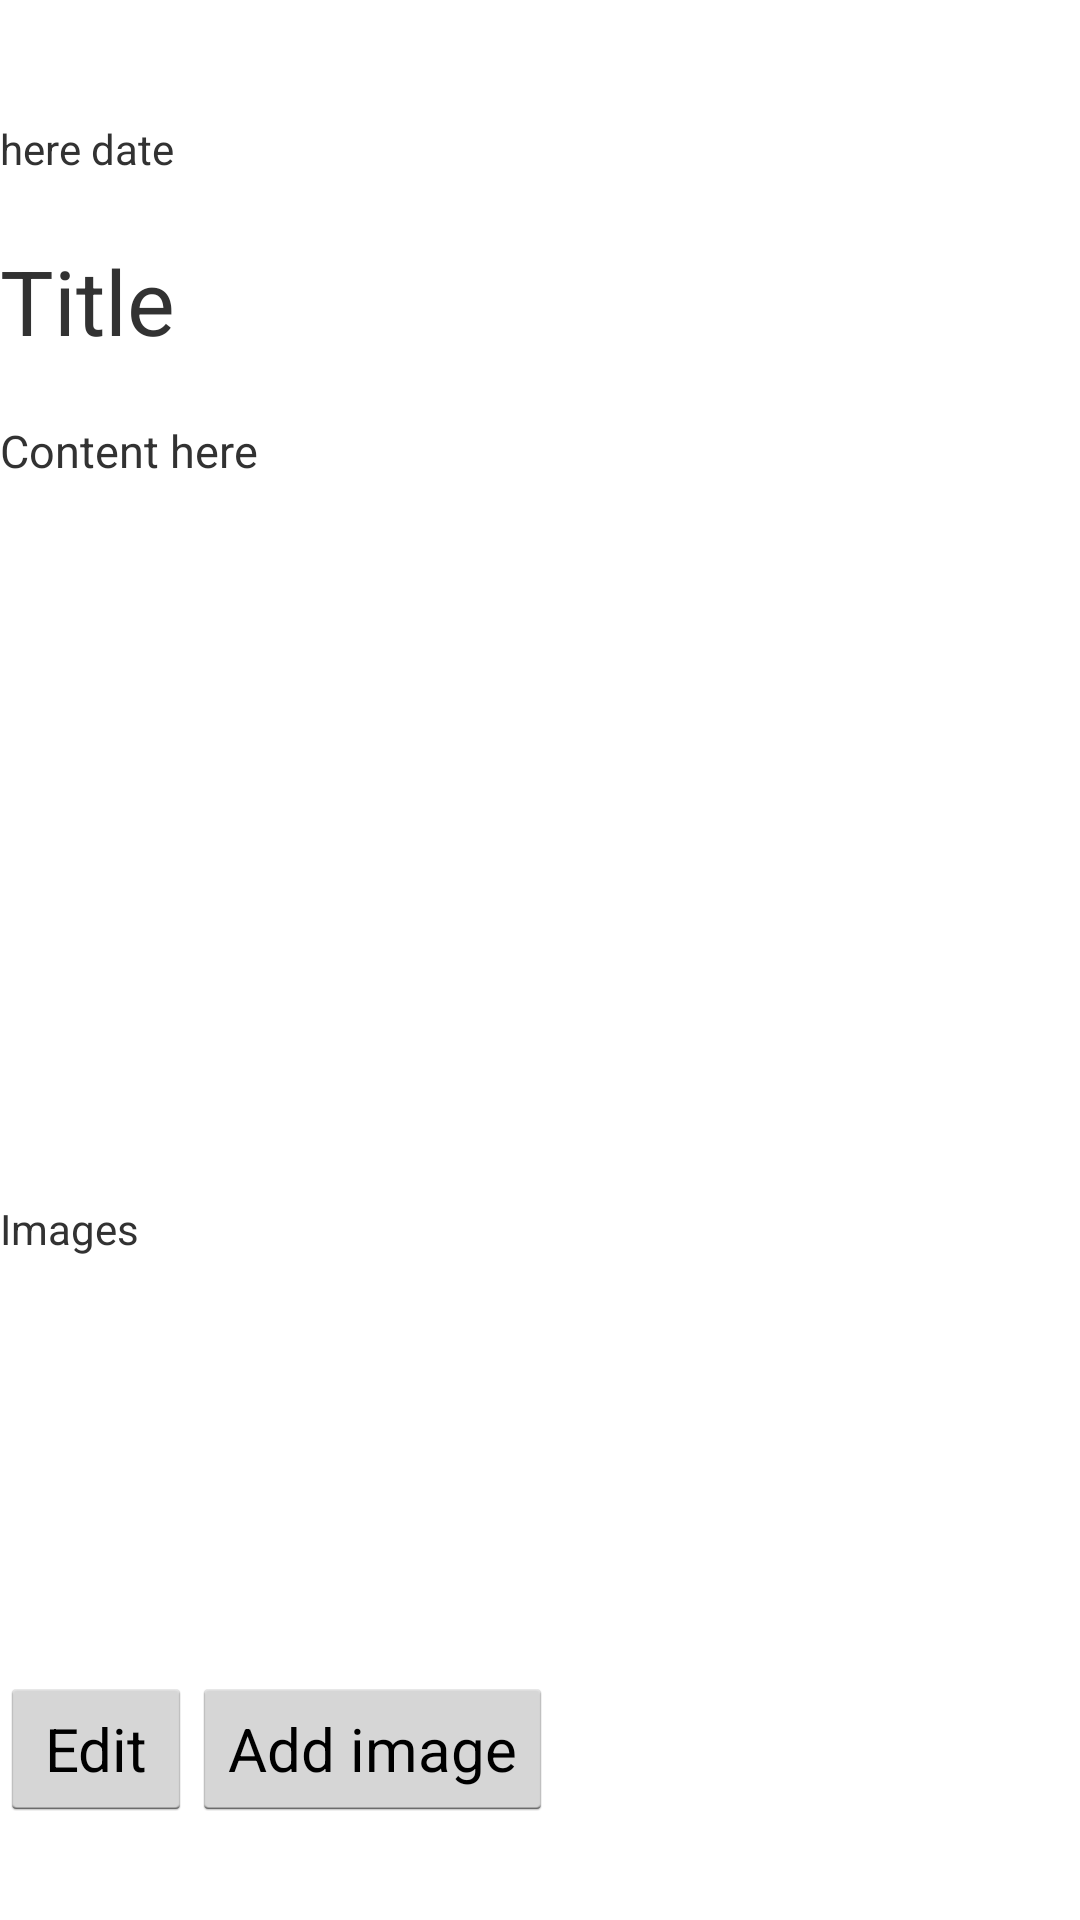

The Android layout XML behind this screen, and the referenced resources:
<!-- AndroidManifest.xml: application theme AppTheme -->
<!-- res/layout/activity_update.xml -->
<ScrollView xmlns:android="http://schemas.android.com/apk/res/android"
    xmlns:tools="http://schemas.android.com/tools"
    tools:context="com.example.RNGD.lifebook.Update"
    android:layout_height="match_parent"
    android:layout_width="match_parent">

    <LinearLayout
        android:layout_width="match_parent"
        android:layout_height="match_parent"
        android:orientation="vertical">

        <TextView
            android:layout_marginTop="40dp"
            android:id="@+id/date"
            android:layout_width="wrap_content"
            android:layout_height="30dp"
            android:text="here date" />

        <ViewFlipper
            android:id="@+id/flipperTB"
            android:layout_width="match_parent"
            android:layout_height="match_parent">

            <LinearLayout
                android:layout_width="match_parent"
                android:layout_height="match_parent"
                android:orientation="vertical">

                <TextView
                    android:id="@+id/Ttitle"
                    android:layout_marginTop="10dp"
                    android:text="Title"
                    android:height="10dp"
                    android:textSize="30sp"
                    android:layout_width="300dp"
                    android:layout_height="50dp" />


                <TextView
                    android:id="@+id/Tbody"
                    android:layout_marginTop="10dp"
                    android:text="Content here"
                    android:textSize="15sp"
                    android:layout_width="match_parent"
                    android:layout_height="250dp" />
            </LinearLayout>

            <LinearLayout
                android:layout_width="match_parent"
                android:layout_height="match_parent"
                android:orientation="vertical">

                <EditText
                    android:id="@+id/Etitle"
                    android:layout_marginTop="10dp"
                    android:text="Title"
                    android:height="50dp"
                    android:textSize="30sp"
                    android:layout_width="300dp"
                    android:layout_height="wrap_content" />


                <EditText
                    android:id="@+id/Ebody"
                    android:layout_marginTop="10dp"
                    android:text="Content here"
                    android:textSize="15sp"
                    android:textAlignment="viewStart"
                    android:layout_width="match_parent"
                    android:layout_height="250dp" />
            </LinearLayout>
        </ViewFlipper>

        <TextView
            android:layout_width="match_parent"
            android:layout_height="wrap_content"
            android:layout_marginTop="10dp"
            android:text="Images" />

        <HorizontalScrollView
            android:layout_marginTop="20dp"
            android:id="@+id/imageScroll"
            android:layout_width="match_parent"
            android:layout_height="100dp"
            android:minWidth="100dp">

          <LinearLayout
              android:id="@+id/imageScrollLayout"
              android:layout_width="match_parent"
              android:layout_height="100dp"
              android:orientation="horizontal">

              </LinearLayout>
        </HorizontalScrollView>

        <ViewFlipper
            android:id="@+id/flipperButtons"
            android:layout_width="match_parent"
            android:layout_height="match_parent">

            <LinearLayout
                android:layout_width="match_parent"
                android:layout_height="wrap_content"
                android:orientation="horizontal">

                <Button
                    android:id="@+id/edit"
                    android:layout_width="wrap_content"
                    android:layout_height="wrap_content"
                    android:text="Edit"
                    android:layout_marginTop="20dp"
                    android:textSize="20sp"
                    android:onClick="onEdit" />
                <Button
                    android:id="@+id/imageAdd"
                    android:layout_width="wrap_content"
                    android:layout_height="wrap_content"
                    android:text="Add image"
                    android:layout_marginTop="20dp"
                    android:textSize="20sp"
                    android:onClick="onImageAdd" />
            </LinearLayout>

            <LinearLayout
                android:layout_width="match_parent"
                android:layout_height="wrap_content"
                android:orientation="horizontal">

                <Button
                    android:id="@+id/done"
                    android:layout_width="wrap_content"
                    android:layout_height="wrap_content"
                    android:text="Done"
                    android:layout_marginTop="20dp"
                    android:textSize="20sp"
                    android:onClick="onDone" />

                <Button
                    android:id="@+id/cancel"
                    android:layout_width="wrap_content"
                    android:layout_height="wrap_content"
                    android:text="Cancel"
                    android:layout_marginTop="20dp"
                    android:textSize="20sp"
                    android:onClick="onCancel" />

            </LinearLayout>
        </ViewFlipper>
    </LinearLayout>
</ScrollView>
<!-- resources referenced by this layout -->
<resources>
  <style name="AppTheme" parent="android:Theme.Holo.Light.DarkActionBar">
          <item name="android:actionBarSize">63dp</item>
          
      </style>
</resources>
